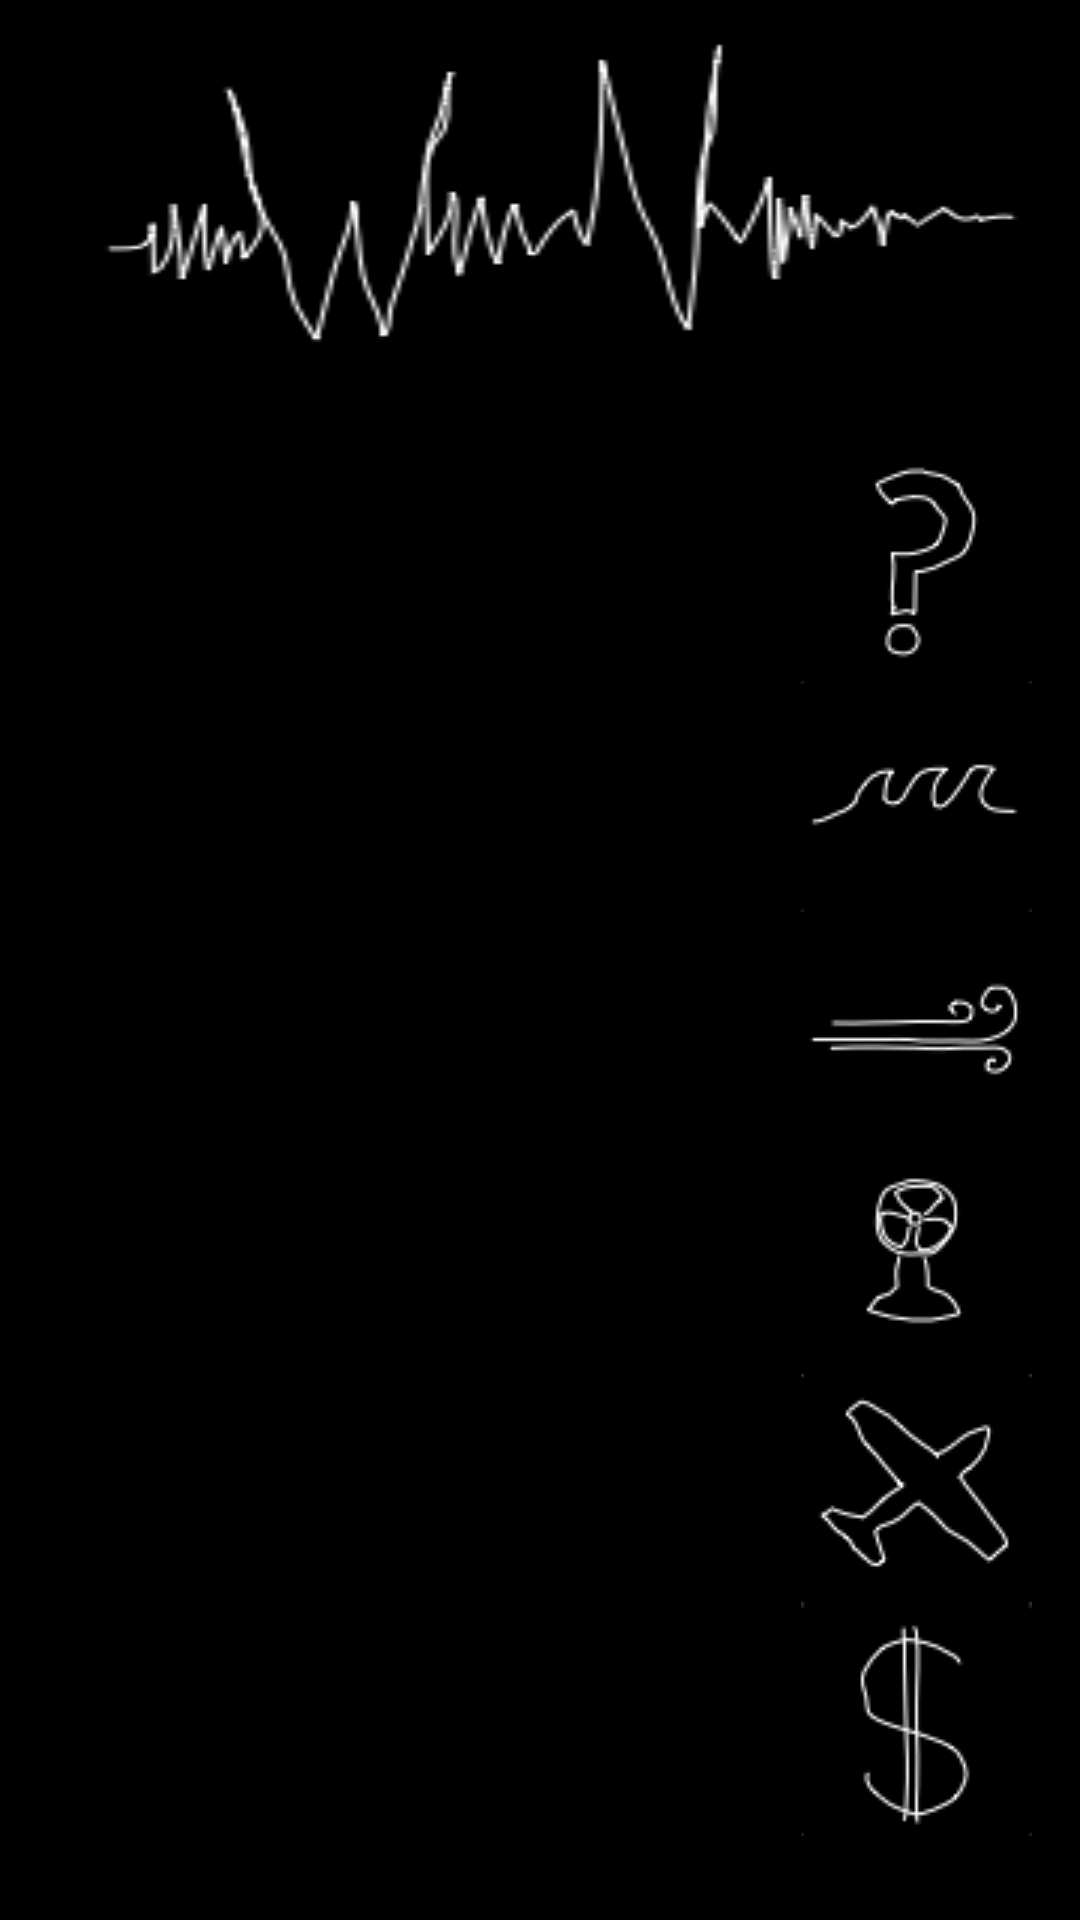

Layout XML and referenced resources for this Android screen:
<!-- AndroidManifest.xml: application theme AppTheme -->
<!-- res/layout/activity_main.xml -->
<?xml version="1.0" encoding="utf-8"?>
<ScrollView xmlns:android="http://schemas.android.com/apk/res/android"
    xmlns:app="http://schemas.android.com/apk/res-auto"
    xmlns:tools="http://schemas.android.com/tools"
    android:layout_width="match_parent"
    android:layout_height="match_parent"
    android:background="@color/black"
    android:orientation="vertical"
    tools:context="com.example.android.analogwhitenoise.MainActivity">

    <LinearLayout
        style="@style/mainLinearLayout">

        <ImageView
            android:layout_width="match_parent"
            android:layout_height="wrap_content"
            android:background="@drawable/whitenoiseicon"
            android:layout_gravity="center_horizontal"/>

        
        <LinearLayout
            style="@style/menuLinearLayout">
            <TextView
                android:id="@+id/info"
                style="@style/CategoryStyle"
                android:text="@string/category_info"
                android:layout_weight="3"/>

            <ImageView
                style="@style/menuImage"
                android:background="@drawable/infosml" />
        </LinearLayout>

        
        <LinearLayout
            style="@style/menuLinearLayout">
            <TextView
                android:id="@+id/sea"
                style="@style/CategoryStyle"
                android:text="@string/category_sea"
                android:layout_weight="3"/>

            <ImageView
                style="@style/menuImage"
                android:background="@drawable/seaiconsml" />
        </LinearLayout>

        
        <LinearLayout
            style="@style/menuLinearLayout">

            <TextView
                android:id="@+id/wind"
                style="@style/CategoryStyle"
                android:text="@string/category_wind"
                android:layout_weight="3"/>

            <ImageView
                style="@style/menuImage"
                android:background="@drawable/windiconsml"/>
        </LinearLayout>

        
        <LinearLayout
            style="@style/menuLinearLayout">

            <TextView
                android:id="@+id/fan"
                style="@style/CategoryStyle"
                android:text="@string/category_fan"
                android:layout_weight="3"/>

            <ImageView
                style="@style/menuImage"
                android:background="@drawable/faniconsml"
                />
        </LinearLayout>

        
        <LinearLayout
            style="@style/menuLinearLayout">

            <TextView
                android:id="@+id/air"
                style="@style/CategoryStyle"
                android:text="@string/category_air"
                android:layout_weight="3"/>

            <ImageView
                style="@style/menuImage"
                android:background="@drawable/airiconsml"/>
        </LinearLayout>

        
        <LinearLayout
            style="@style/menuLinearLayout">
            <TextView
                android:id="@+id/buy"
                style="@style/CategoryStyle"
                android:text="@string/category_buy"
                android:layout_weight="3"/>

            <ImageView
                style="@style/menuImage"
                android:background="@drawable/buysml" />
        </LinearLayout>
    </LinearLayout>
</ScrollView>
<!-- resources referenced by this layout -->
<resources>
  <color name="black">#000000</color>
  
      //Background color for the sea category
  <!-- drawable airiconsml: png bitmap (drawable, 2161 bytes) -->
  <!-- drawable buysml: png bitmap (drawable, 2105 bytes) -->
  <!-- drawable faniconsml: png bitmap (drawable, 2070 bytes) -->
  <!-- drawable infosml: png bitmap (drawable, 1745 bytes) -->
  <!-- drawable seaiconsml: png bitmap (drawable, 1235 bytes) -->
  <!-- drawable whitenoiseicon: png bitmap (drawable, 8002 bytes) -->
  <!-- drawable windiconsml: png bitmap (drawable, 1416 bytes) -->
  <string name="category_air">Air</string>
  
      //Category name for the vocabulary words for Info [CHAR LIMIT=20]
  <string name="category_buy">Buy</string>
  <string name="category_fan">Fan</string>
  
      //Category name for the vocabulary words for Air [CHAR LIMIT=20]
  <string name="category_info">Info</string>
  
      //Category name for Sea [CHAR LIMIT=20]
  <string name="category_sea">Sea</string>
  
      //Category name for the vocabulary words for Wing [CHAR LIMIT=20]
  <string name="category_wind">Wind</string>
  
      //Category name for the vocabulary words for Fan [CHAR LIMIT=20]
  <style name="CategoryStyle">
          <item name="android:layout_width">wrap_content</item>
          <item name="android:layout_height">@dimen/list_item_height</item>
          <item name="android:gravity">center_vertical</item>
          <item name="android:padding">16dp</item>
          <item name="android:textColor">@android:color/white</item>
          <item name="android:textStyle">bold</item>
          <item name="android:layout_marginLeft">16dp</item>
          <item name="android:textAppearance">?android:textAppearanceMedium</item>
      </style>
  <style name="mainLinearLayout">
          <item name="android:layout_width">match_parent</item>
          <item name="android:layout_height">wrap_content</item>
          <item name="android:orientation">vertical</item>
      </style>
  <style name="menuImage">
          <item name="android:layout_width">wrap_content</item>
          <item name="android:layout_height">wrap_content</item>
          <item name="android:layout_marginRight">16dp</item>
      </style>
  <style name="menuLinearLayout">
          <item name="android:layout_width">match_parent</item>
          <item name="android:layout_height">wrap_content</item>
          <item name="android:orientation">horizontal</item>
      </style>
  <style name="AppTheme" parent="Theme.AppCompat.Light.DarkActionBar">
          
          <item name="colorPrimary">@color/colorPrimary</item>
          <item name="colorPrimaryDark">@color/colorPrimaryDark</item>
          <item name="colorAccent">@color/colorAccent</item>
      </style>
  <color name="colorPrimary">#000000</color>
  <color name="colorPrimaryDark">#000000</color>
  <color name="colorAccent">#000000</color>
  
      //Background color for app
</resources>
